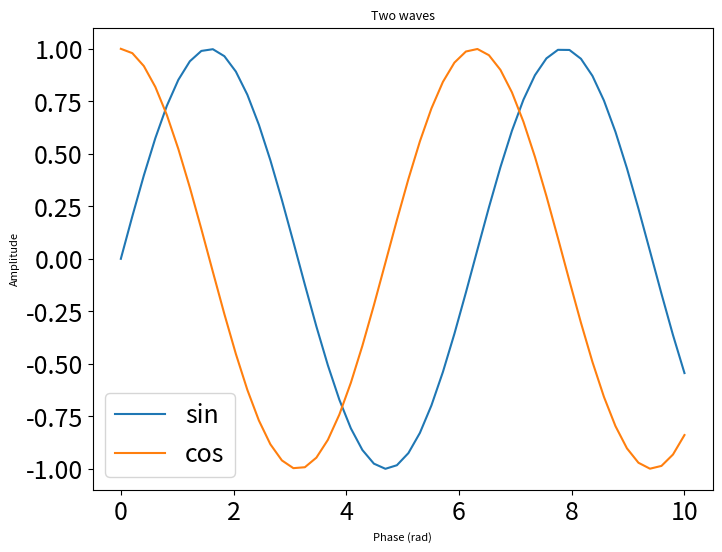

Python code for this plot:
import numpy as np
import matplotlib.pyplot as plt

plt.rcParams['font.size'] = 18
LABEL_SIZE = 8
TITLE_SIZE = 9

x = np.linspace(0, 10, 50)
fig, ax = plt.subplots(figsize=(8, 6))
ax.plot(x, np.sin(x), label='sin')
ax.plot(x, np.cos(x), label='cos')
ax.set_xlabel('Phase (rad)', fontsize=LABEL_SIZE)
ax.set_ylabel('Amplitude', fontsize=LABEL_SIZE)
ax.set_title('Two waves', fontsize=TITLE_SIZE)
ax.legend()
fig.savefig('wave.png', dpi=300)
